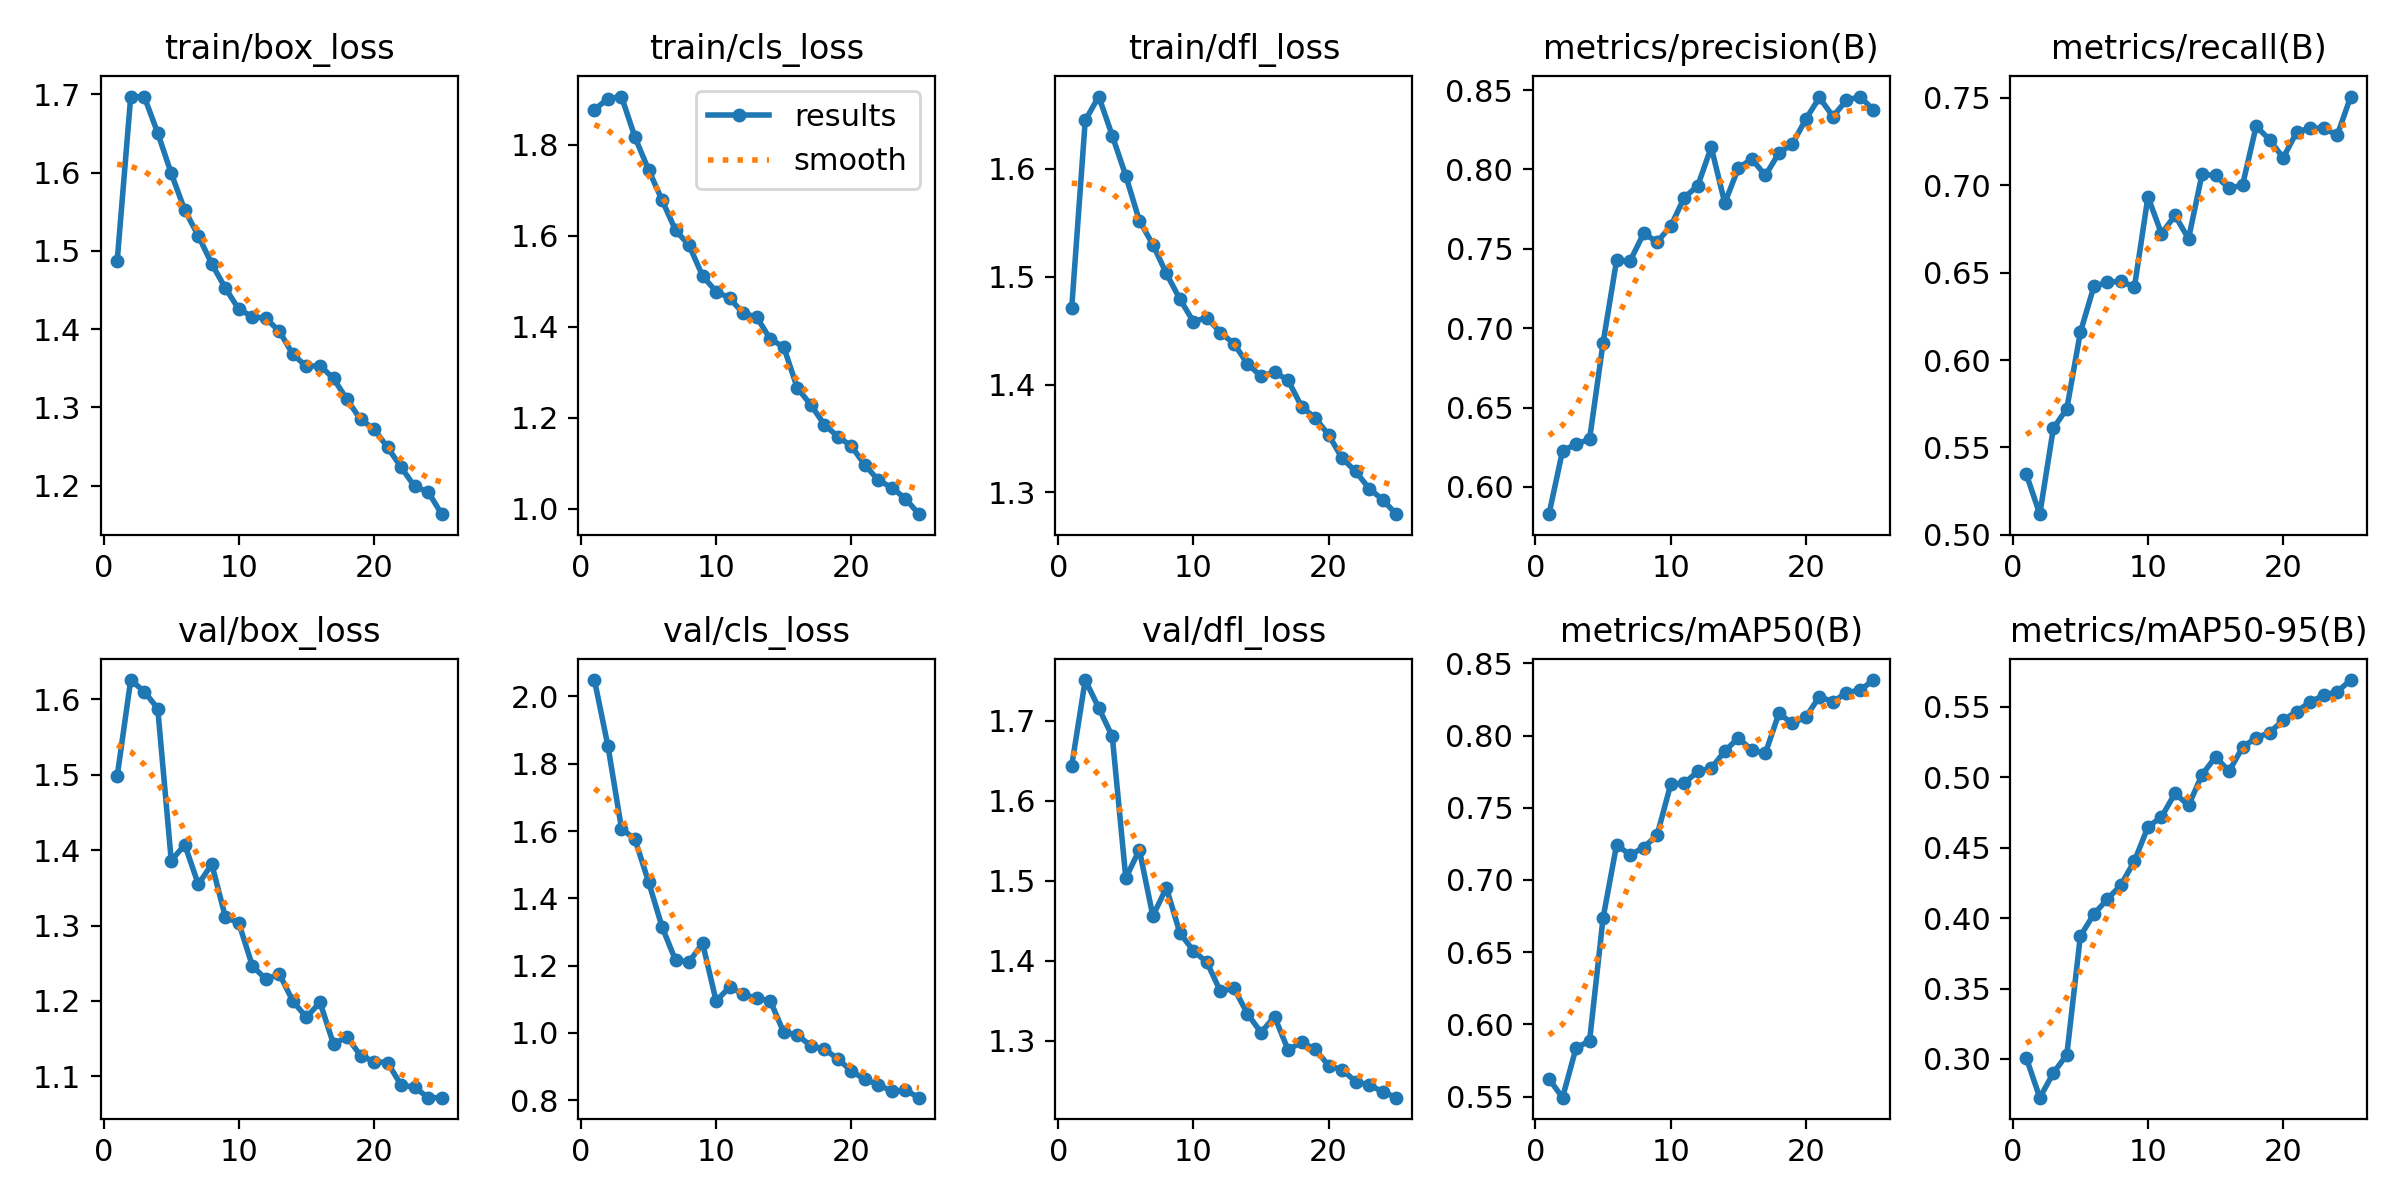

Values plotted in this chart, from the file beside it:
epoch, train/box_loss, train/cls_loss, train/dfl_loss, metrics/precision(B), metrics/recall(B), metrics/mAP50(B), metrics/mAP50-95(B), val/box_loss, val/cls_loss, val/dfl_loss, lr/pg0, lr/pg1, lr/pg2
1, 1.487, 1.877, 1.471, 0.5828, 0.5347, 0.5623, 0.3009, 1.498, 2.049, 1.644, 0.0006653, 0.0006653, 0.0006653
2, 1.697, 1.902, 1.645, 0.6227, 0.5118, 0.5493, 0.2725, 1.626, 1.852, 1.751, 0.001279, 0.001279, 0.001279
3, 1.697, 1.906, 1.667, 0.627, 0.5608, 0.5837, 0.29, 1.611, 1.607, 1.716, 0.00184, 0.00184, 0.00184
4, 1.651, 1.817, 1.631, 0.63, 0.5722, 0.5885, 0.3031, 1.588, 1.575, 1.681, 0.001762, 0.001762, 0.001762
5, 1.599, 1.746, 1.594, 0.6908, 0.6158, 0.6737, 0.3873, 1.386, 1.449, 1.503, 0.001762, 0.001762, 0.001762
6, 1.552, 1.679, 1.552, 0.7427, 0.6421, 0.7243, 0.4029, 1.407, 1.315, 1.539, 0.001683, 0.001683, 0.001683
7, 1.52, 1.612, 1.53, 0.7424, 0.6446, 0.7174, 0.4135, 1.355, 1.216, 1.456, 0.001604, 0.001604, 0.001604
8, 1.483, 1.579, 1.503, 0.7597, 0.645, 0.7225, 0.4236, 1.381, 1.211, 1.491, 0.001525, 0.001525, 0.001525
9, 1.453, 1.512, 1.479, 0.7544, 0.6418, 0.7312, 0.4406, 1.311, 1.266, 1.435, 0.001446, 0.001446, 0.001446
10, 1.425, 1.478, 1.458, 0.7641, 0.6934, 0.7661, 0.4648, 1.303, 1.095, 1.412, 0.001366, 0.001366, 0.001366
11, 1.416, 1.463, 1.462, 0.7823, 0.6723, 0.767, 0.4719, 1.246, 1.137, 1.398, 0.001287, 0.001287, 0.001287
12, 1.414, 1.43, 1.448, 0.7897, 0.6828, 0.7751, 0.4887, 1.229, 1.115, 1.362, 0.001208, 0.001208, 0.001208
13, 1.397, 1.422, 1.438, 0.814, 0.6694, 0.7774, 0.4801, 1.236, 1.103, 1.366, 0.001129, 0.001129, 0.001129
14, 1.368, 1.373, 1.419, 0.7788, 0.7063, 0.7892, 0.5019, 1.199, 1.096, 1.333, 0.00105, 0.00105, 0.00105
15, 1.352, 1.356, 1.408, 0.8008, 0.7056, 0.7983, 0.5145, 1.178, 1.001, 1.31, 0.0009704, 0.0009704, 0.0009704
16, 1.353, 1.266, 1.412, 0.8067, 0.6982, 0.79, 0.5044, 1.198, 0.9951, 1.33, 0.0008912, 0.0008912, 0.0008912
17, 1.337, 1.229, 1.404, 0.7962, 0.7002, 0.7876, 0.5215, 1.143, 0.961, 1.288, 0.000812, 0.000812, 0.000812
18, 1.31, 1.185, 1.38, 0.8103, 0.7338, 0.8153, 0.5282, 1.152, 0.9524, 1.298, 0.0007328, 0.0007328, 0.0007328
19, 1.285, 1.159, 1.369, 0.8161, 0.7261, 0.8085, 0.5318, 1.127, 0.9229, 1.289, 0.0006536, 0.0006536, 0.0006536
20, 1.272, 1.138, 1.353, 0.8317, 0.7157, 0.8128, 0.5406, 1.119, 0.8873, 1.269, 0.0005744, 0.0005744, 0.0005744
21, 1.249, 1.097, 1.332, 0.8454, 0.7305, 0.827, 0.5467, 1.118, 0.8616, 1.264, 0.0004952, 0.0004952, 0.0004952
22, 1.224, 1.063, 1.319, 0.8334, 0.7328, 0.8233, 0.5537, 1.088, 0.8462, 1.249, 0.000416, 0.000416, 0.000416
23, 1.199, 1.047, 1.304, 0.8436, 0.7327, 0.8298, 0.5583, 1.085, 0.8264, 1.244, 0.0003368, 0.0003368, 0.0003368
24, 1.192, 1.022, 1.293, 0.8459, 0.7287, 0.8314, 0.5609, 1.071, 0.8301, 1.236, 0.0002576, 0.0002576, 0.0002576
25, 1.164, 0.9884, 1.28, 0.8375, 0.7508, 0.8384, 0.5691, 1.071, 0.8076, 1.229, 0.0001784, 0.0001784, 0.0001784
